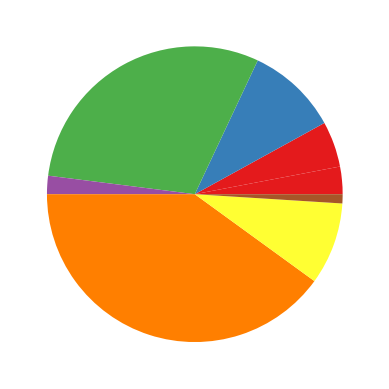

Here is the Python script that generated this plot:
import matplotlib.cm as cm
import numpy as np
import matplotlib.pyplot as plt

values = [3, 5, 10, 30, 2, 40, 9, 1]
cs = cm.Set1(np.arange(len(values)) / 10.)
plt.pie(values, colors=cs)
plt.show()
